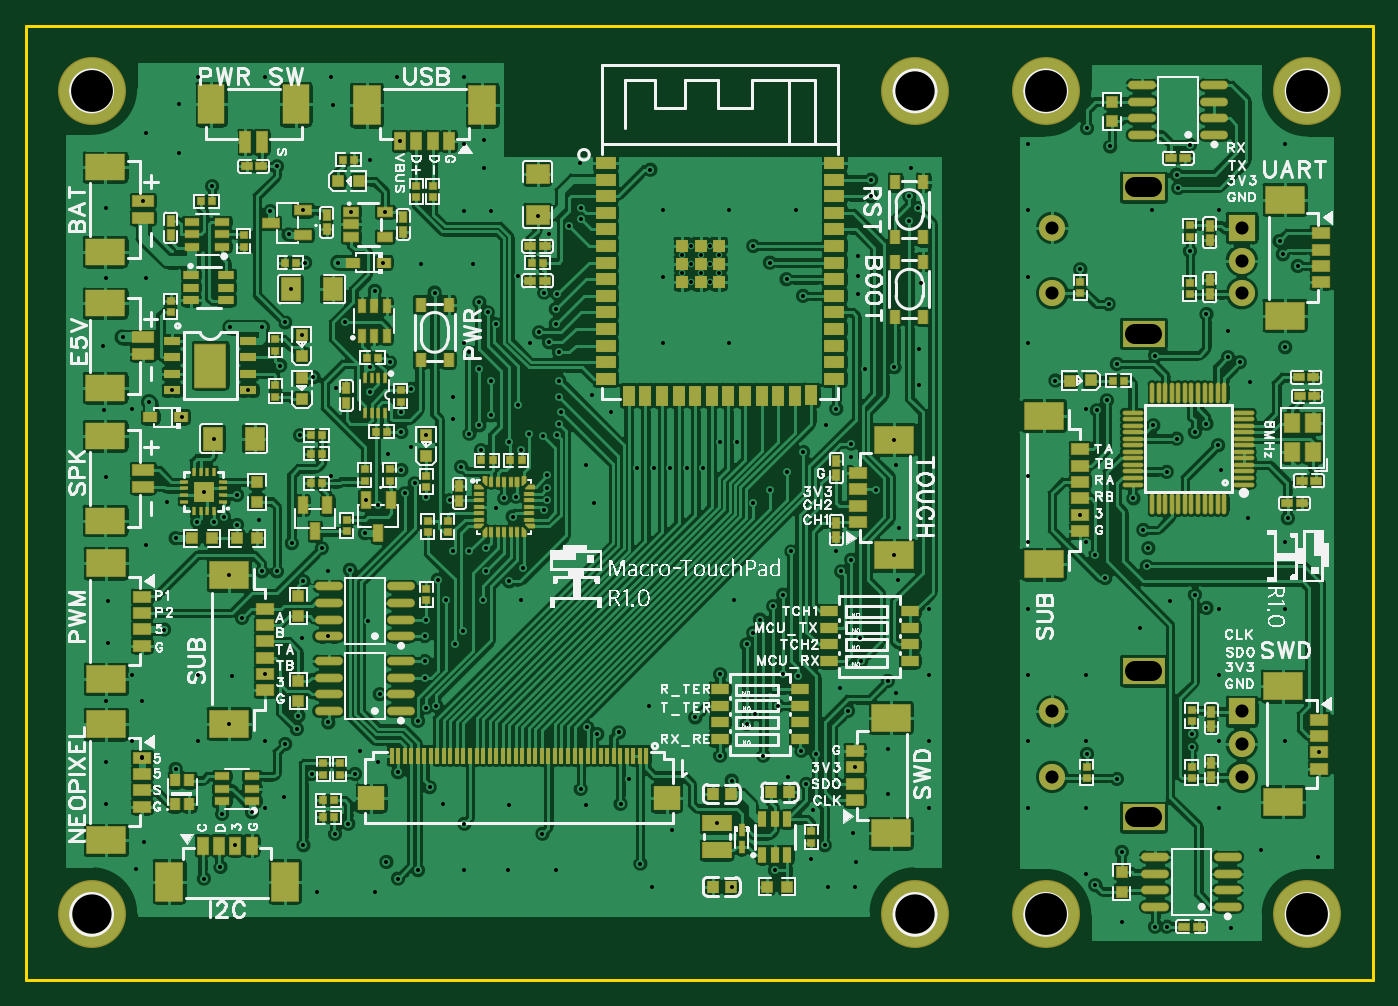
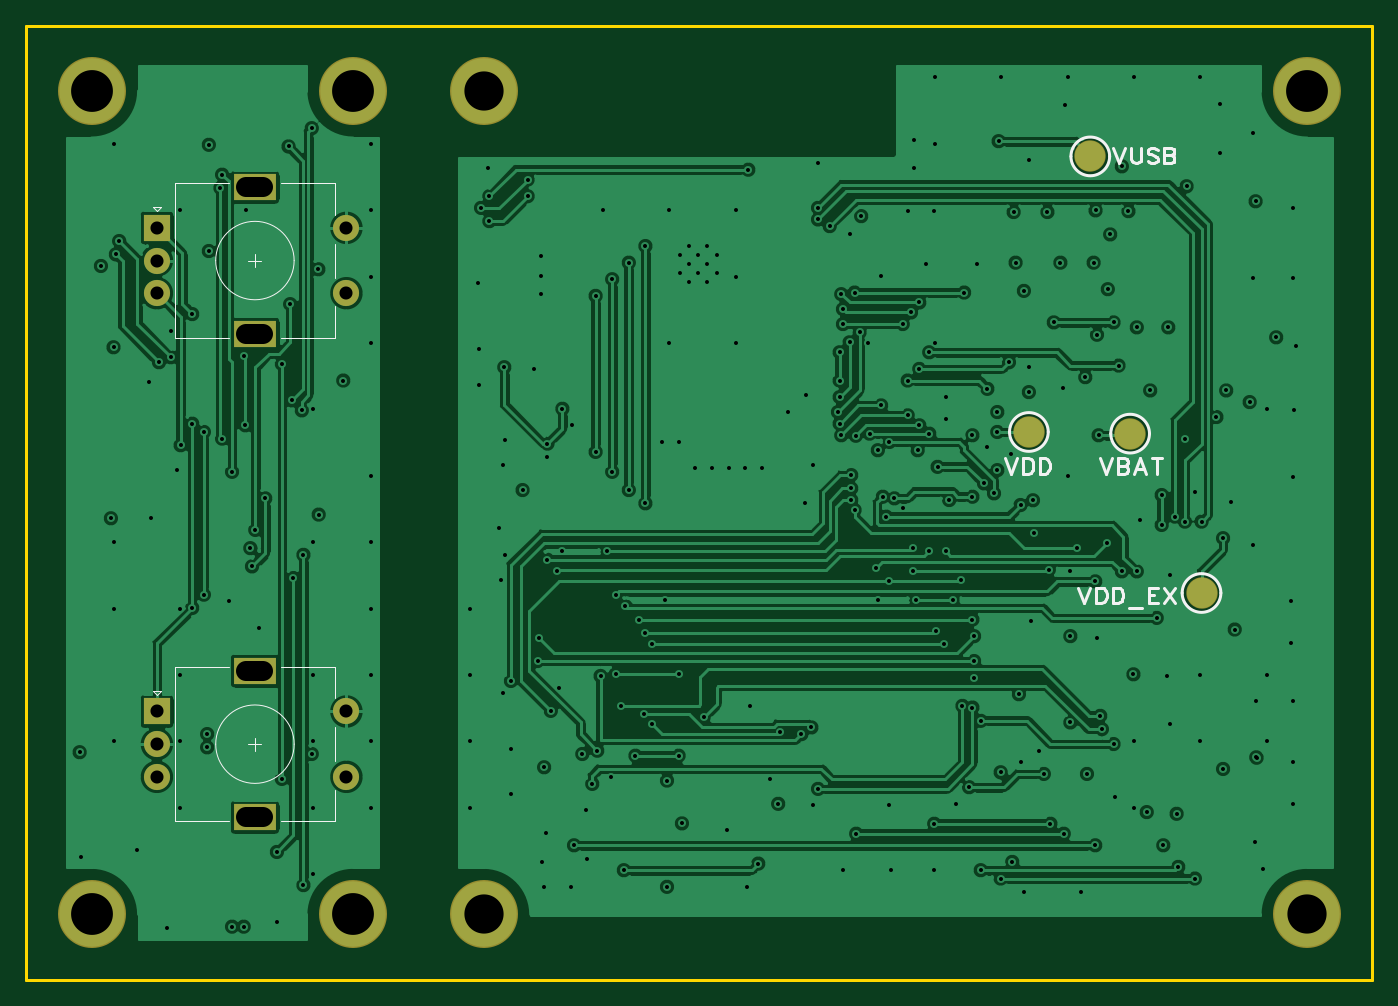
Circuit board: 11 layer files. Board 103.0 x 73.0 mm.
- drill: Drill_PTH_Through.DRL (732 bytes)
- drill: Drill_PTH_Through_Via.DRL (6894 bytes)
- outline: Gerber_BoardOutlineLayer.GKO (443 bytes)
- bottom_copper: Gerber_BottomLayer.GBL (80713 bytes)
- paste: Gerber_BottomPasteMaskLayer.GBP (444 bytes)
- bottom_silk: Gerber_BottomSilkscreenLayer.GBO (5457 bytes)
- bottom_mask: Gerber_BottomSolderMaskLayer.GBS (1073 bytes)
- top_copper: Gerber_TopLayer.GTL (253437 bytes)
- paste: Gerber_TopPasteMaskLayer.GTP (66339 bytes)
- top_silk: Gerber_TopSilkscreenLayer.GTO (181464 bytes)
- top_mask: Gerber_TopSolderMaskLayer.GTS (18168 bytes)

=== drill: Drill_PTH_Through.DRL ===
;TYPE=PLATED
;Layer: PTH_Through
;EasyEDA Pro v1.9.29, 2023-05-19 09:05:20
;Gerber Generator version 0.3
M48
METRIC,LZ,000.000
;Hole size 1 = 1.000 METRIC
T01C1.000
;Hole size 2 = 1.500 METRIC
T02C1.500
;Hole size 3 = 3.000 METRIC
T03C3.000
;Hole size 4 = 3.200 METRIC
T04C3.200
%
G05
G90
T01
X093000Y-052500
X093000Y-057500
X093000Y-055000
X078500Y-057500
X078500Y-052500
X093000Y-015500
X093000Y-020500
X093000Y-018000
X078500Y-020500
X078500Y-015500
T02
X086150Y-049400G85X084850Y-049400
X086150Y-060600G85X084850Y-060600
X086150Y-012400G85X084850Y-012400
X086150Y-023600G85X084850Y-023600
T03
X068000Y-005000
X005000Y-068000
X068000Y-068000
T04
X005000Y-005000
X078000Y-005000
X098000Y-005000
X078000Y-068000
X098000Y-068000
M30
=== drill: Drill_PTH_Through_Via.DRL ===
;TYPE=PLATED
;Layer: PTH_Through_Via
;EasyEDA Pro v1.9.29, 2023-05-19 09:05:20
;Gerber Generator version 0.3
M48
METRIC,LZ,000.000
;Hole size 1 = 0.300 METRIC
T01C0.300
;Hole size 2 = 0.304 METRIC
T02C0.304
;Hole size 3 = 0.305 METRIC
T03C0.305
%
G05
G90
T01
X051586Y-017556
X051586Y-018956
X050886Y-016856
X050186Y-017556
X050186Y-018956
X052986Y-018956
X052986Y-017556
X052286Y-016856
X052286Y-018256
X050886Y-018256
X050886Y-019656
X052286Y-019656
T02
X076635Y-059865
X076635Y-054785
X076635Y-049705
X076635Y-044625
X076635Y-039545
X076635Y-034465
X076635Y-024305
X076635Y-019225
X076635Y-014145
X076635Y-009065
X081080Y-064945
X081080Y-059865
X081080Y-054785
X081080Y-049705
X081080Y-029385
X083820Y-068580
X086160Y-014145
X092202Y-069088
X091240Y-059865
X091240Y-054785
X091240Y-049705
X091240Y-044625
X091440Y-034036
X091948Y-023368
X091240Y-014145
X094488Y-063119
X096320Y-054785
X096320Y-044625
X096320Y-039545
X096320Y-009065
X006096Y-059563
X006096Y-056388
X006223Y-047244
X006223Y-044069
X006096Y-034544
X005842Y-024511
X006096Y-013970
X008080Y-054785
X008080Y-049705
X008080Y-029385
X009144Y-019304
X013160Y-054785
X013160Y-049705
X013160Y-003985
X018240Y-059865
X018240Y-054785
X018240Y-003985
X023320Y-034465
X023320Y-003985
X028400Y-003985
X033480Y-024305
X034163Y-018288
X033528Y-014224
X033480Y-009065
X033480Y-003985
X038560Y-024305
X048720Y-024305
X048720Y-019225
X048720Y-014145
X053800Y-024305
X053800Y-014145
X058880Y-014145
X063627Y-019177
X069040Y-059865
X069040Y-054785
X069040Y-049705
X069040Y-044625
X081080Y-039545
X087503Y-044069
X085217Y-046101
X093472Y-037719
X093599Y-027305
X098806Y-063627
T03
X028605Y-008868
X023876Y-018161
X021336Y-018161
X020066Y-016002
X008943Y-013467
X020955Y-031369
X017005Y-027940
X020251Y-020193
X018034Y-023114
X021075Y-023674
X015621Y-023114
X011938Y-029972
X011189Y-027940
X007366Y-023876
X009398Y-028829
X014224Y-012319
X021189Y-014163
X027305Y-018161
X024868Y-014289
X052832Y-061063
X018669Y-014224
X027456Y-014291
X039116Y-014605
X030607Y-031369
X018288Y-049657
X023114Y-046736
X032385Y-036322
X063373Y-056769
X045466Y-059563
X027559Y-064008
X065024Y-035560
X016129Y-035941
X016129Y-038227
X021971Y-026924
X025974Y-036342
X028702Y-034036
X025908Y-038862
X053975Y-065913
X053975Y-057785
X011430Y-056896
X014986Y-060325
X008868Y-056037
X008890Y-056007
X010541Y-046228
X014351Y-031623
X013589Y-035687
X016002Y-062738
X017272Y-060198
X024384Y-022733
X019177Y-010795
X026670Y-020320
X028702Y-031115
X028702Y-029591
X026289Y-028067
X067564Y-013081
X047752Y-011049
X011430Y-039243
X039624Y-020447
X031242Y-020447
X030607Y-036068
X036576Y-036195
X032639Y-040259
X020320Y-039624
X019431Y-026035
X033909Y-025019
X034798Y-032512
X037846Y-032512
X035941Y-036957
X027813Y-025781
X034671Y-026289
X029464Y-027813
X035560Y-027178
X033909Y-031242
X038481Y-031242
X034671Y-030607
X019177Y-041783
X063119Y-040894
X062357Y-041783
X019812Y-022733
X013081Y-037973
X042418Y-013970
X014351Y-037973
X042418Y-014859
X015113Y-037592
X041529Y-015367
X064643Y-011811
X068199Y-013970
X064638Y-013076
X067564Y-014986
X042400Y-010537
X033274Y-033782
X029718Y-035052
X036957Y-031877
X028956Y-035814
X030480Y-049911
X026924Y-036703
X037211Y-037592
X037465Y-036068
X018034Y-041783
X039624Y-037084
X022606Y-040005
X015494Y-042037
X015494Y-053467
X035560Y-029845
X040640Y-031369
X039531Y-031403
X034671Y-021209
X040640Y-020574
X035306Y-021971
X040513Y-021717
X039878Y-036322
X039878Y-035433
X039878Y-034417
X030480Y-046736
X063754Y-046863
X030480Y-048641
X063881Y-048641
X040767Y-030480
X037592Y-029083
X035941Y-022860
X040513Y-022860
X065913Y-050165
X062865Y-052451
X040894Y-029591
X039243Y-023495
X040767Y-028448
X040005Y-024257
X040767Y-027178
X040767Y-025019
X058547Y-040259
X063119Y-032004
X066421Y-026162
X059436Y-020701
X058166Y-019431
X056896Y-018161
X055626Y-016891
X089027Y-009144
X089027Y-017272
X080623Y-037435
X080645Y-018669
X078740Y-027178
X085852Y-040005
X096520Y-037719
X081915Y-029464
X081153Y-007874
X082677Y-028702
X082931Y-009271
X098911Y-055616
X089154Y-054229
X089154Y-055245
X081153Y-055753
X087249Y-068961
X086360Y-068961
X081788Y-040513
X081788Y-065786
X082550Y-042291
X083820Y-063246
X083439Y-057658
X083439Y-025908
X088011Y-031623
X087249Y-034163
X084709Y-036195
X085725Y-041402
X090297Y-044577
X090297Y-030480
X089408Y-043561
X089408Y-031115
X086233Y-030607
X086360Y-025273
X010795Y-036449
X023663Y-027772
X026289Y-026162
X040005Y-016002
X037592Y-019177
X026670Y-066294
X066371Y-031703
X066371Y-040553
X066548Y-033655
X066802Y-038481
X035052Y-008763
X023495Y-006096
X011651Y-006043
X011651Y-009759
X009144Y-008255
X063119Y-033020
X060071Y-063754
X022270Y-066294
X009017Y-062484
X008382Y-064516
X008890Y-051689
X009144Y-039751
X005969Y-029464
X006118Y-051716
X006096Y-019304
X066675Y-042418
X066548Y-051054
X063235Y-061829
X062230Y-050673
X065913Y-058801
X065913Y-055337
X067691Y-010922
X068453Y-019685
X068326Y-024765
X068326Y-027506
X063627Y-017653
X063627Y-020574
X026289Y-010287
X090297Y-022098
X096320Y-024636
X095885Y-016510
X091948Y-025400
X096139Y-017526
X092837Y-025781
X097282Y-018415
X091186Y-032131
X085471Y-038608
X082804Y-021336
X088138Y-012446
X088011Y-011430
X060452Y-055753
X028448Y-057150
X014859Y-064389
X029972Y-064643
X013589Y-065278
X028448Y-065278
X023622Y-061849
X039497Y-061849
X024638Y-061087
X033528Y-061087
X021844Y-057277
X023114Y-053340
X025146Y-057277
X030861Y-058293
X046990Y-064135
X057277Y-064643
X021209Y-062738
X061087Y-062738
X036957Y-042545
X031496Y-042418
X057912Y-043561
X057531Y-052070
X051181Y-052959
X057912Y-049657
X053086Y-049657
X057150Y-044450
X020828Y-052832
X020701Y-053848
X021209Y-042545
X016510Y-045339
X027051Y-051181
X037973Y-041529
X024765Y-041656
X035179Y-041783
X019812Y-054991
X029972Y-053213
X032131Y-043942
X034925Y-043942
X030607Y-045466
X056134Y-045466
X045339Y-054102
X055118Y-053467
X055118Y-047371
X032766Y-047371
X043688Y-054229
X059055Y-049784
X033909Y-040259
X035179Y-040005
X033401Y-046355
X055626Y-046482
X056388Y-055880
X053086Y-055880
X055753Y-052705
X042926Y-053721
X042418Y-058420
X030607Y-052197
X059309Y-055499
X058293Y-057531
X031369Y-052070
X059690Y-058039
X059436Y-032639
X058166Y-034163
X056896Y-035560
X055626Y-036576
X047625Y-052070
X042799Y-033655
X043434Y-036576
X061214Y-030607
X030226Y-018288
X015748Y-049784
X019685Y-059055
X033528Y-064643
X036830Y-064643
X040547Y-064643
X047879Y-065913
X061341Y-065913
X063391Y-065913
X063500Y-064008
X031877Y-059563
X036957Y-059690
X042799Y-059690
X046101Y-057658
X049403Y-061595
X026924Y-056388
X025527Y-055499
X017780Y-037846
X023114Y-041783
X026162Y-045593
X021082Y-046863
X061976Y-040259
X046736Y-033909
X048006Y-033909
X049254Y-033909
X050563Y-033909
X051805Y-033909
X053086Y-031877
X054392Y-031877
X044704Y-029591
X043307Y-028321
X035052Y-010922
X035560Y-014224
X029464Y-032258
X027686Y-032766
X032639Y-028448
X032639Y-030099
X060198Y-060071
X037846Y-043942
X054136Y-043942
X061976Y-029337
X064135Y-026289
M30
=== outline: Gerber_BoardOutlineLayer.GKO ===
G04 Layer: BoardOutlineLayer*
G04 EasyEDA Pro v1.9.29, 2023-05-19 09:05:19*
G04 Gerber Generator version 0.3*
G04 Scale: 100 percent, Rotated: No, Reflected: No*
G04 Dimensions in millimeters*
G04 Leading zeros omitted, absolute positions, 3 integers and 3 decimals*
%FSLAX33Y33*%
%MOMM*%
%ADD10C,0.254*%
G75*


G04 PolygonModel Start*
G54D10*
G01X0Y-73025D02*
G01X0Y-25D01*
G01X103000D01*
G01Y-73025D01*
G01X0D01*
G04 PolygonModel End*

M02*

=== bottom_copper: Gerber_BottomLayer.GBL (80713 bytes, source omitted) ===
=== paste: Gerber_BottomPasteMaskLayer.GBP ===
G04 Layer: BottomPasteMaskLayer*
G04 EasyEDA Pro v1.9.29, 2023-05-19 09:05:19*
G04 Gerber Generator version 0.3*
G04 Scale: 100 percent, Rotated: No, Reflected: No*
G04 Dimensions in millimeters*
G04 Leading zeros omitted, absolute positions, 3 integers and 3 decimals*
%FSLAX33Y33*%
%MOMM*%
%ADD10C,2.299995*%
G75*


G04 Pad Start*
G54D10*
G01X21590Y-10033D03*
G01X13081Y-43434D03*
G01X26289Y-31115D03*
G01X18542Y-31242D03*
G04 Pad End*

M02*

=== bottom_silk: Gerber_BottomSilkscreenLayer.GBO ===
G04 Layer: BottomSilkscreenLayer*
G04 EasyEDA Pro v1.9.29, 2023-05-19 09:05:19*
G04 Gerber Generator version 0.3*
G04 Scale: 100 percent, Rotated: No, Reflected: No*
G04 Dimensions in millimeters*
G04 Leading zeros omitted, absolute positions, 3 integers and 3 decimals*
%FSLAX33Y33*%
%MOMM*%
%ADD10C,0.202999*%
%ADD11C,0.0375*%
%ADD12C,0.254*%
G75*


G04 Text Start*
G04 //text: VUSB*
G54D10*
G01X19837Y-9375D02*
G01X19388Y-10554D01*
G01X18938Y-9375D02*
G01X19388Y-10554D01*
G01X18466Y-9375D02*
G01X18466Y-10218D01*
G01X18410Y-10386D01*
G01X18298Y-10498D01*
G01X18131Y-10554D01*
G01X18016D01*
G01X17849Y-10498D01*
G01X17737Y-10386D01*
G01X17681Y-10218D01*
G01Y-9375D01*
G01X16421Y-9543D02*
G01X16533Y-9431D01*
G01X16703Y-9375D01*
G01X16927D01*
G01X17094Y-9431D01*
G01X17209Y-9543D01*
G01Y-9657D01*
G01X17153Y-9769D01*
G01X17094Y-9825D01*
G01X16982Y-9881D01*
G01X16647Y-9992D01*
G01X16533Y-10048D01*
G01X16477Y-10104D01*
G01X16421Y-10218D01*
G01Y-10386D01*
G01X16533Y-10498D01*
G01X16703Y-10554D01*
G01X16927D01*
G01X17094Y-10498D01*
G01X17209Y-10386D01*
G01X15949Y-9375D02*
G01X15949Y-10554D01*
G01X15949Y-9375D02*
G01X15443Y-9375D01*
G01X15276Y-9431D01*
G01X15220Y-9487D01*
G01X15164Y-9599D01*
G01Y-9713D01*
G01X15220Y-9825D01*
G01X15276Y-9881D01*
G01X15443Y-9936D01*
G01X15949Y-9936D02*
G01X15443Y-9936D01*
G01X15276Y-9992D01*
G01X15220Y-10048D01*
G01X15164Y-10163D01*
G01Y-10330D01*
G01X15220Y-10442D01*
G01X15276Y-10498D01*
G01X15443Y-10554D01*
G01X15949D01*
G04 //text: VDD_EX*
G01X22504Y-43030D02*
G01X22055Y-44209D01*
G01X21605Y-43030D02*
G01X22055Y-44209D01*
G01X21133Y-43030D02*
G01X21133Y-44209D01*
G01X21133Y-43030D02*
G01X20739Y-43030D01*
G01X20571Y-43086D01*
G01X20460Y-43198D01*
G01X20404Y-43312D01*
G01X20348Y-43480D01*
G01Y-43759D01*
G01X20404Y-43929D01*
G01X20460Y-44041D01*
G01X20571Y-44153D01*
G01X20739Y-44209D01*
G01X21133D01*
G01X19876Y-43030D02*
G01X19876Y-44209D01*
G01X19876Y-43030D02*
G01X19482Y-43030D01*
G01X19314Y-43086D01*
G01X19200Y-43198D01*
G01X19144Y-43312D01*
G01X19088Y-43480D01*
G01Y-43759D01*
G01X19144Y-43929D01*
G01X19200Y-44041D01*
G01X19314Y-44153D01*
G01X19482Y-44209D01*
G01X19876D01*
G01X18616Y-44602D02*
G01X17605Y-44602D01*
G01X17132Y-43030D02*
G01X17132Y-44209D01*
G01X17132Y-43030D02*
G01X16403Y-43030D01*
G01X17132Y-43591D02*
G01X16683Y-43591D01*
G01X17132Y-44209D02*
G01X16403Y-44209D01*
G01X15931Y-43030D02*
G01X15143Y-44209D01*
G01X15143Y-43030D02*
G01X15931Y-44209D01*
G04 //text: VBAT*
G01X20853Y-33124D02*
G01X20404Y-34303D01*
G01X19954Y-33124D02*
G01X20404Y-34303D01*
G01X19482Y-33124D02*
G01X19482Y-34303D01*
G01X19482Y-33124D02*
G01X18976Y-33124D01*
G01X18809Y-33180D01*
G01X18753Y-33236D01*
G01X18697Y-33348D01*
G01Y-33462D01*
G01X18753Y-33574D01*
G01X18809Y-33630D01*
G01X18976Y-33685D01*
G01X19482Y-33685D02*
G01X18976Y-33685D01*
G01X18809Y-33741D01*
G01X18753Y-33797D01*
G01X18697Y-33912D01*
G01Y-34079D01*
G01X18753Y-34191D01*
G01X18809Y-34247D01*
G01X18976Y-34303D01*
G01X19482D01*
G01X17775Y-33124D02*
G01X18225Y-34303D01*
G01X17775Y-33124D02*
G01X17325Y-34303D01*
G01X18054Y-33912D02*
G01X17493Y-33912D01*
G01X16459Y-33124D02*
G01X16459Y-34303D01*
G01X16853Y-33124D02*
G01X16066Y-33124D01*
G04 //text: VDD*
G01X28092Y-33124D02*
G01X27643Y-34303D01*
G01X27193Y-33124D02*
G01X27643Y-34303D01*
G01X26721Y-33124D02*
G01X26721Y-34303D01*
G01X26721Y-33124D02*
G01X26327Y-33124D01*
G01X26159Y-33180D01*
G01X26048Y-33292D01*
G01X25992Y-33406D01*
G01X25936Y-33574D01*
G01Y-33853D01*
G01X25992Y-34023D01*
G01X26048Y-34135D01*
G01X26159Y-34247D01*
G01X26327Y-34303D01*
G01X26721D01*
G01X25464Y-33124D02*
G01X25464Y-34303D01*
G01X25464Y-33124D02*
G01X25070Y-33124D01*
G01X24902Y-33180D01*
G01X24788Y-33292D01*
G01X24732Y-33406D01*
G01X24676Y-33574D01*
G01Y-33853D01*
G01X24732Y-34023D01*
G01X24788Y-34135D01*
G01X24902Y-34247D01*
G01X25070Y-34303D01*
G01X25464D01*
G04 Text End*

G04 PolygonModel Start*
G54D11*
G01X79400Y-53700D02*
G01X79400Y-56300D01*
G01X83500Y-49100D02*
G01X79400Y-49100D01*
G01X91600Y-49100D02*
G01X91600Y-60900D01*
G01X87500Y-60900D02*
G01X91600Y-60900D01*
G01X79400Y-60900D02*
G01X83500Y-60900D01*
G01X87500Y-49100D02*
G01X91600Y-49100D01*
G01X93300Y-50900D02*
G01X92700Y-50900D01*
G01X86000Y-55000D02*
G01X85000Y-55000D01*
G01X79400Y-58500D02*
G01X79400Y-60900D01*
G01X85500Y-54500D02*
G01X85500Y-55500D01*
G01X93000Y-51200D02*
G01X93300Y-50900D01*
G01X92700Y-50900D02*
G01X93000Y-51200D01*
G01X79400Y-49100D02*
G01X79400Y-51500D01*
G01X79400Y-16700D02*
G01X79400Y-19300D01*
G01X83500Y-12100D02*
G01X79400Y-12100D01*
G01X91600Y-12100D02*
G01X91600Y-23900D01*
G01X87500Y-23900D02*
G01X91600Y-23900D01*
G01X79400Y-23900D02*
G01X83500Y-23900D01*
G01X87500Y-12100D02*
G01X91600Y-12100D01*
G01X93300Y-13900D02*
G01X92700Y-13900D01*
G01X86000Y-18000D02*
G01X85000Y-18000D01*
G01X79400Y-21500D02*
G01X79400Y-23900D01*
G01X85500Y-17500D02*
G01X85500Y-18500D01*
G01X93000Y-14200D02*
G01X93300Y-13900D01*
G01X92700Y-13900D02*
G01X93000Y-14200D01*
G01X79400Y-12100D02*
G01X79400Y-14500D01*
G04 PolygonModel End*

G04 Circle Start*
G01X82500Y-55000D02*
G03X88500Y-55000I3000J0D01*
G03X82500I-3000J0D01*
G01X82500Y-18000D02*
G03X88500Y-18000I3000J0D01*
G03X82500I-3000J0D01*
G54D12*
G01X20109Y-10033D02*
G03X23071Y-10033I1481J0D01*
G03X20109I-1481J0D01*
G01X11600Y-43434D02*
G03X14562Y-43434I1481J0D01*
G03X11600I-1481J0D01*
G01X24808Y-31115D02*
G03X27770Y-31115I1481J0D01*
G03X24808I-1481J0D01*
G01X17061Y-31242D02*
G03X20023Y-31242I1481J0D01*
G03X17061I-1481J0D01*
G04 Circle End*

M02*

=== bottom_mask: Gerber_BottomSolderMaskLayer.GBS ===
G04 Layer: BottomSolderMaskLayer*
G04 EasyEDA Pro v1.9.29, 2023-05-19 09:05:19*
G04 Gerber Generator version 0.3*
G04 Scale: 100 percent, Rotated: No, Reflected: No*
G04 Dimensions in millimeters*
G04 Leading zeros omitted, absolute positions, 3 integers and 3 decimals*
%FSLAX33Y33*%
%MOMM*%
%ADD10C,5.2032*%
%ADD11R,1.999996X1.999996*%
%ADD12C,1.999996*%
%ADD13R,3.199994X1.999996*%
%ADD14C,2.399995*%
G75*


G04 Pad Start*
G54D10*
G01X5000Y-5000D03*
G01X68000Y-5000D03*
G01X5000Y-68000D03*
G01X68000Y-68000D03*
G54D11*
G01X93000Y-52500D03*
G54D12*
G01X93000Y-57500D03*
G01X93000Y-55000D03*
G54D13*
G01X85500Y-49400D03*
G01X85500Y-60600D03*
G54D12*
G01X78500Y-57500D03*
G01X78500Y-52500D03*
G54D11*
G01X93000Y-15500D03*
G54D12*
G01X93000Y-20500D03*
G01X93000Y-18000D03*
G54D13*
G01X85500Y-12400D03*
G01X85500Y-23600D03*
G54D12*
G01X78500Y-20500D03*
G01X78500Y-15500D03*
G54D10*
G01X78000Y-5000D03*
G01X98000Y-5000D03*
G01X78000Y-68000D03*
G01X98000Y-68000D03*
G54D14*
G01X21590Y-10033D03*
G01X13081Y-43434D03*
G01X26289Y-31115D03*
G01X18542Y-31242D03*
G04 Pad End*

M02*

=== top_copper: Gerber_TopLayer.GTL (253437 bytes, source omitted) ===
=== paste: Gerber_TopPasteMaskLayer.GTP (66339 bytes, source omitted) ===
=== top_silk: Gerber_TopSilkscreenLayer.GTO (181464 bytes, source omitted) ===
=== top_mask: Gerber_TopSolderMaskLayer.GTS (18168 bytes, source omitted) ===
